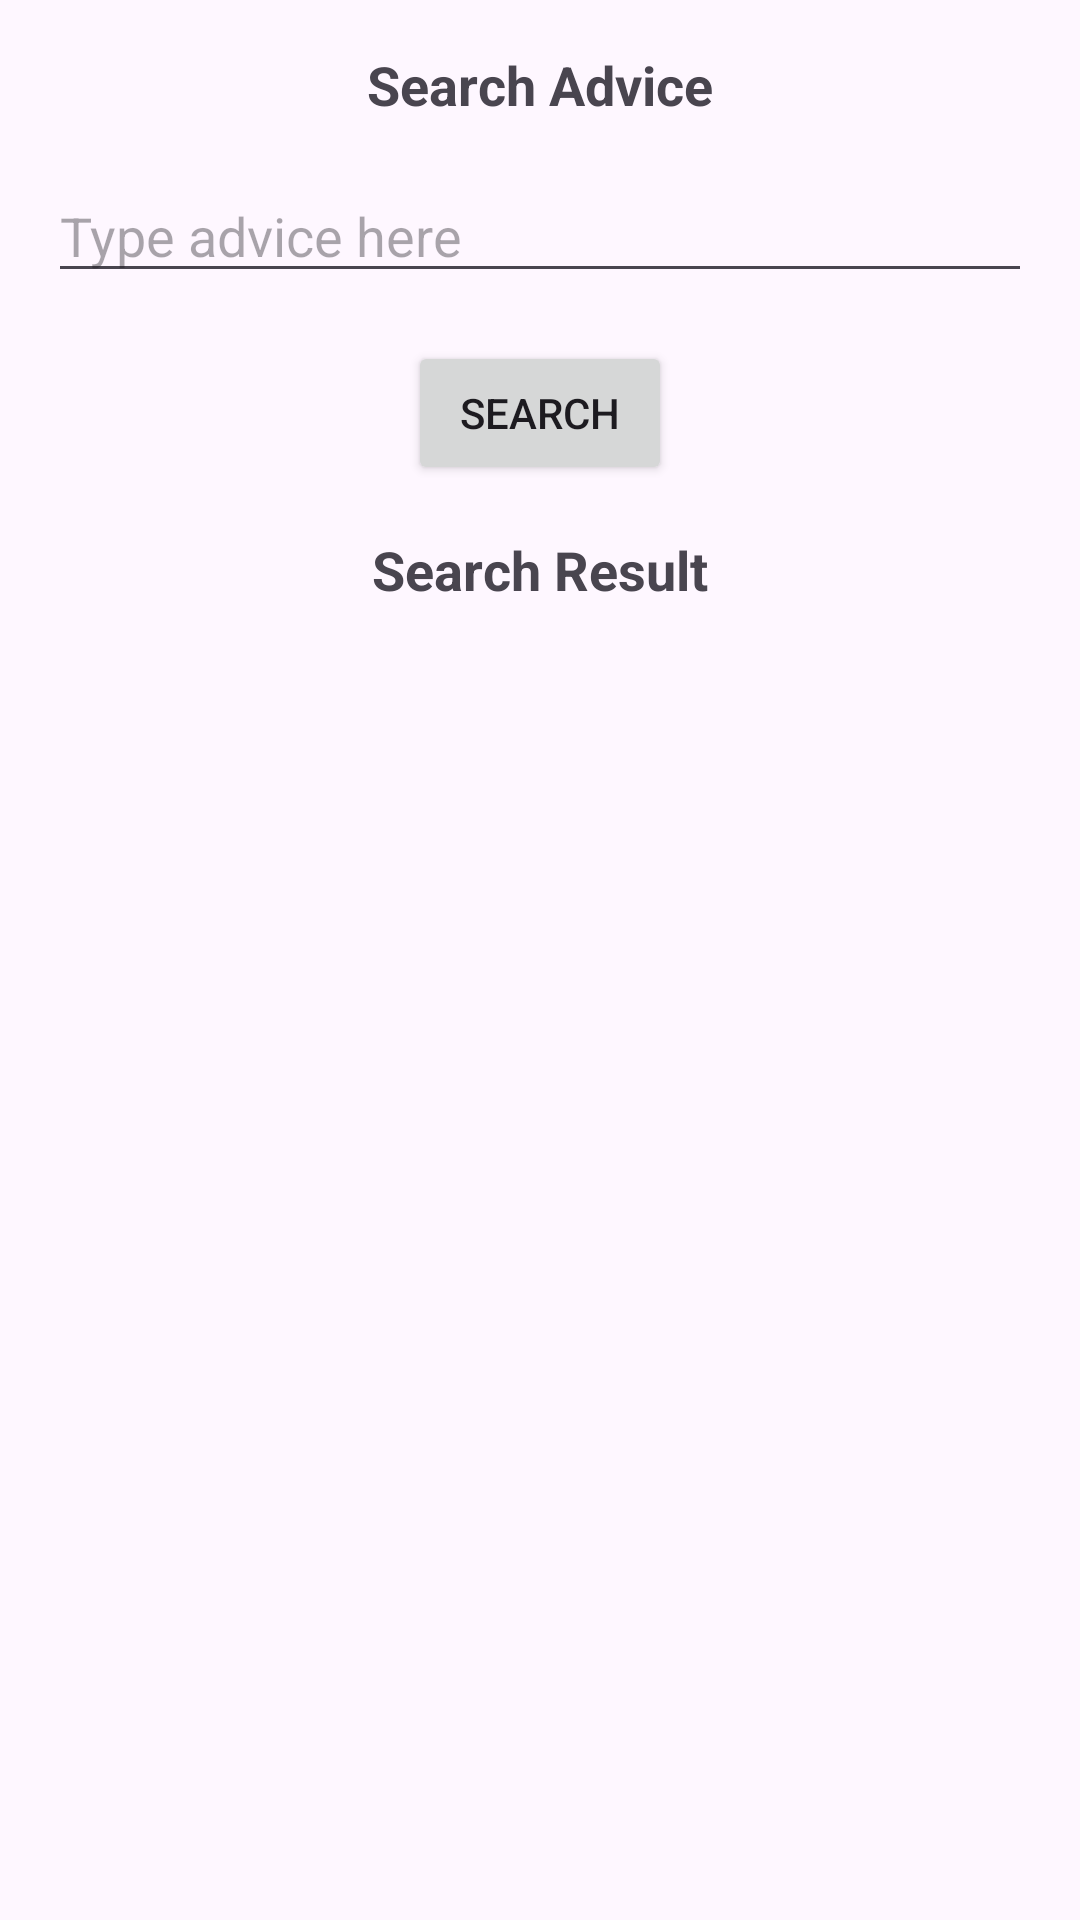

Layout XML and referenced resources for this Android screen:
<!-- AndroidManifest.xml: application theme Theme.OPSC_ICE_1 -->
<!-- res/layout/activity_search_page.xml -->
<?xml version="1.0" encoding="utf-8"?>
<RelativeLayout xmlns:android="http://schemas.android.com/apk/res/android"
    xmlns:tools="http://schemas.android.com/tools"
    android:layout_width="match_parent"
    android:layout_height="match_parent"
    tools:context=".SearchPage">

    <TextView
        android:id="@+id/searchActivityLabel"
        android:layout_width="wrap_content"
        android:layout_height="wrap_content"
        android:layout_marginTop="16dp"
        android:layout_centerHorizontal="true"
        android:text="Search Advice"
        android:textSize="18sp"
        android:textStyle="bold" />

    <EditText
        android:id="@+id/searchEditText"
        android:layout_width="match_parent"
        android:layout_height="wrap_content"
        android:layout_below="@id/searchActivityLabel"
        android:layout_marginTop="16dp"
        android:layout_marginStart="16dp"
        android:layout_marginEnd="16dp"
        android:hint="Type advice here" />

    <Button
        android:id="@+id/searchButton"
        android:layout_width="wrap_content"
        android:layout_height="wrap_content"
        android:layout_below="@id/searchEditText"
        android:layout_centerHorizontal="true"
        android:layout_marginTop="16dp"
        android:text="Search" />

    <TextView
        android:id="@+id/searchResultLabel"
        android:layout_width="wrap_content"
        android:layout_height="wrap_content"
        android:layout_below="@id/searchButton"
        android:layout_centerHorizontal="true"
        android:layout_marginTop="16dp"
        android:text="Search Result"
        android:textSize="18sp"
        android:textStyle="bold" />

    <androidx.recyclerview.widget.RecyclerView
        android:id="@+id/resultView"
        android:layout_width="match_parent"
        android:layout_height="match_parent"
        android:layout_below="@id/searchResultLabel"
        android:layout_marginStart="16dp"
        android:layout_marginEnd="16dp"
        android:layout_marginTop="16dp"
        android:layout_marginBottom="16dp" />
</RelativeLayout>
<!-- resources referenced by this layout -->
<resources>
  <style name="Theme.OPSC_ICE_1" parent="Base.Theme.OPSC_ICE_1" />
  <style name="Base.Theme.OPSC_ICE_1" parent="Theme.Material3.DayNight.NoActionBar">
          
          
      </style>
</resources>
